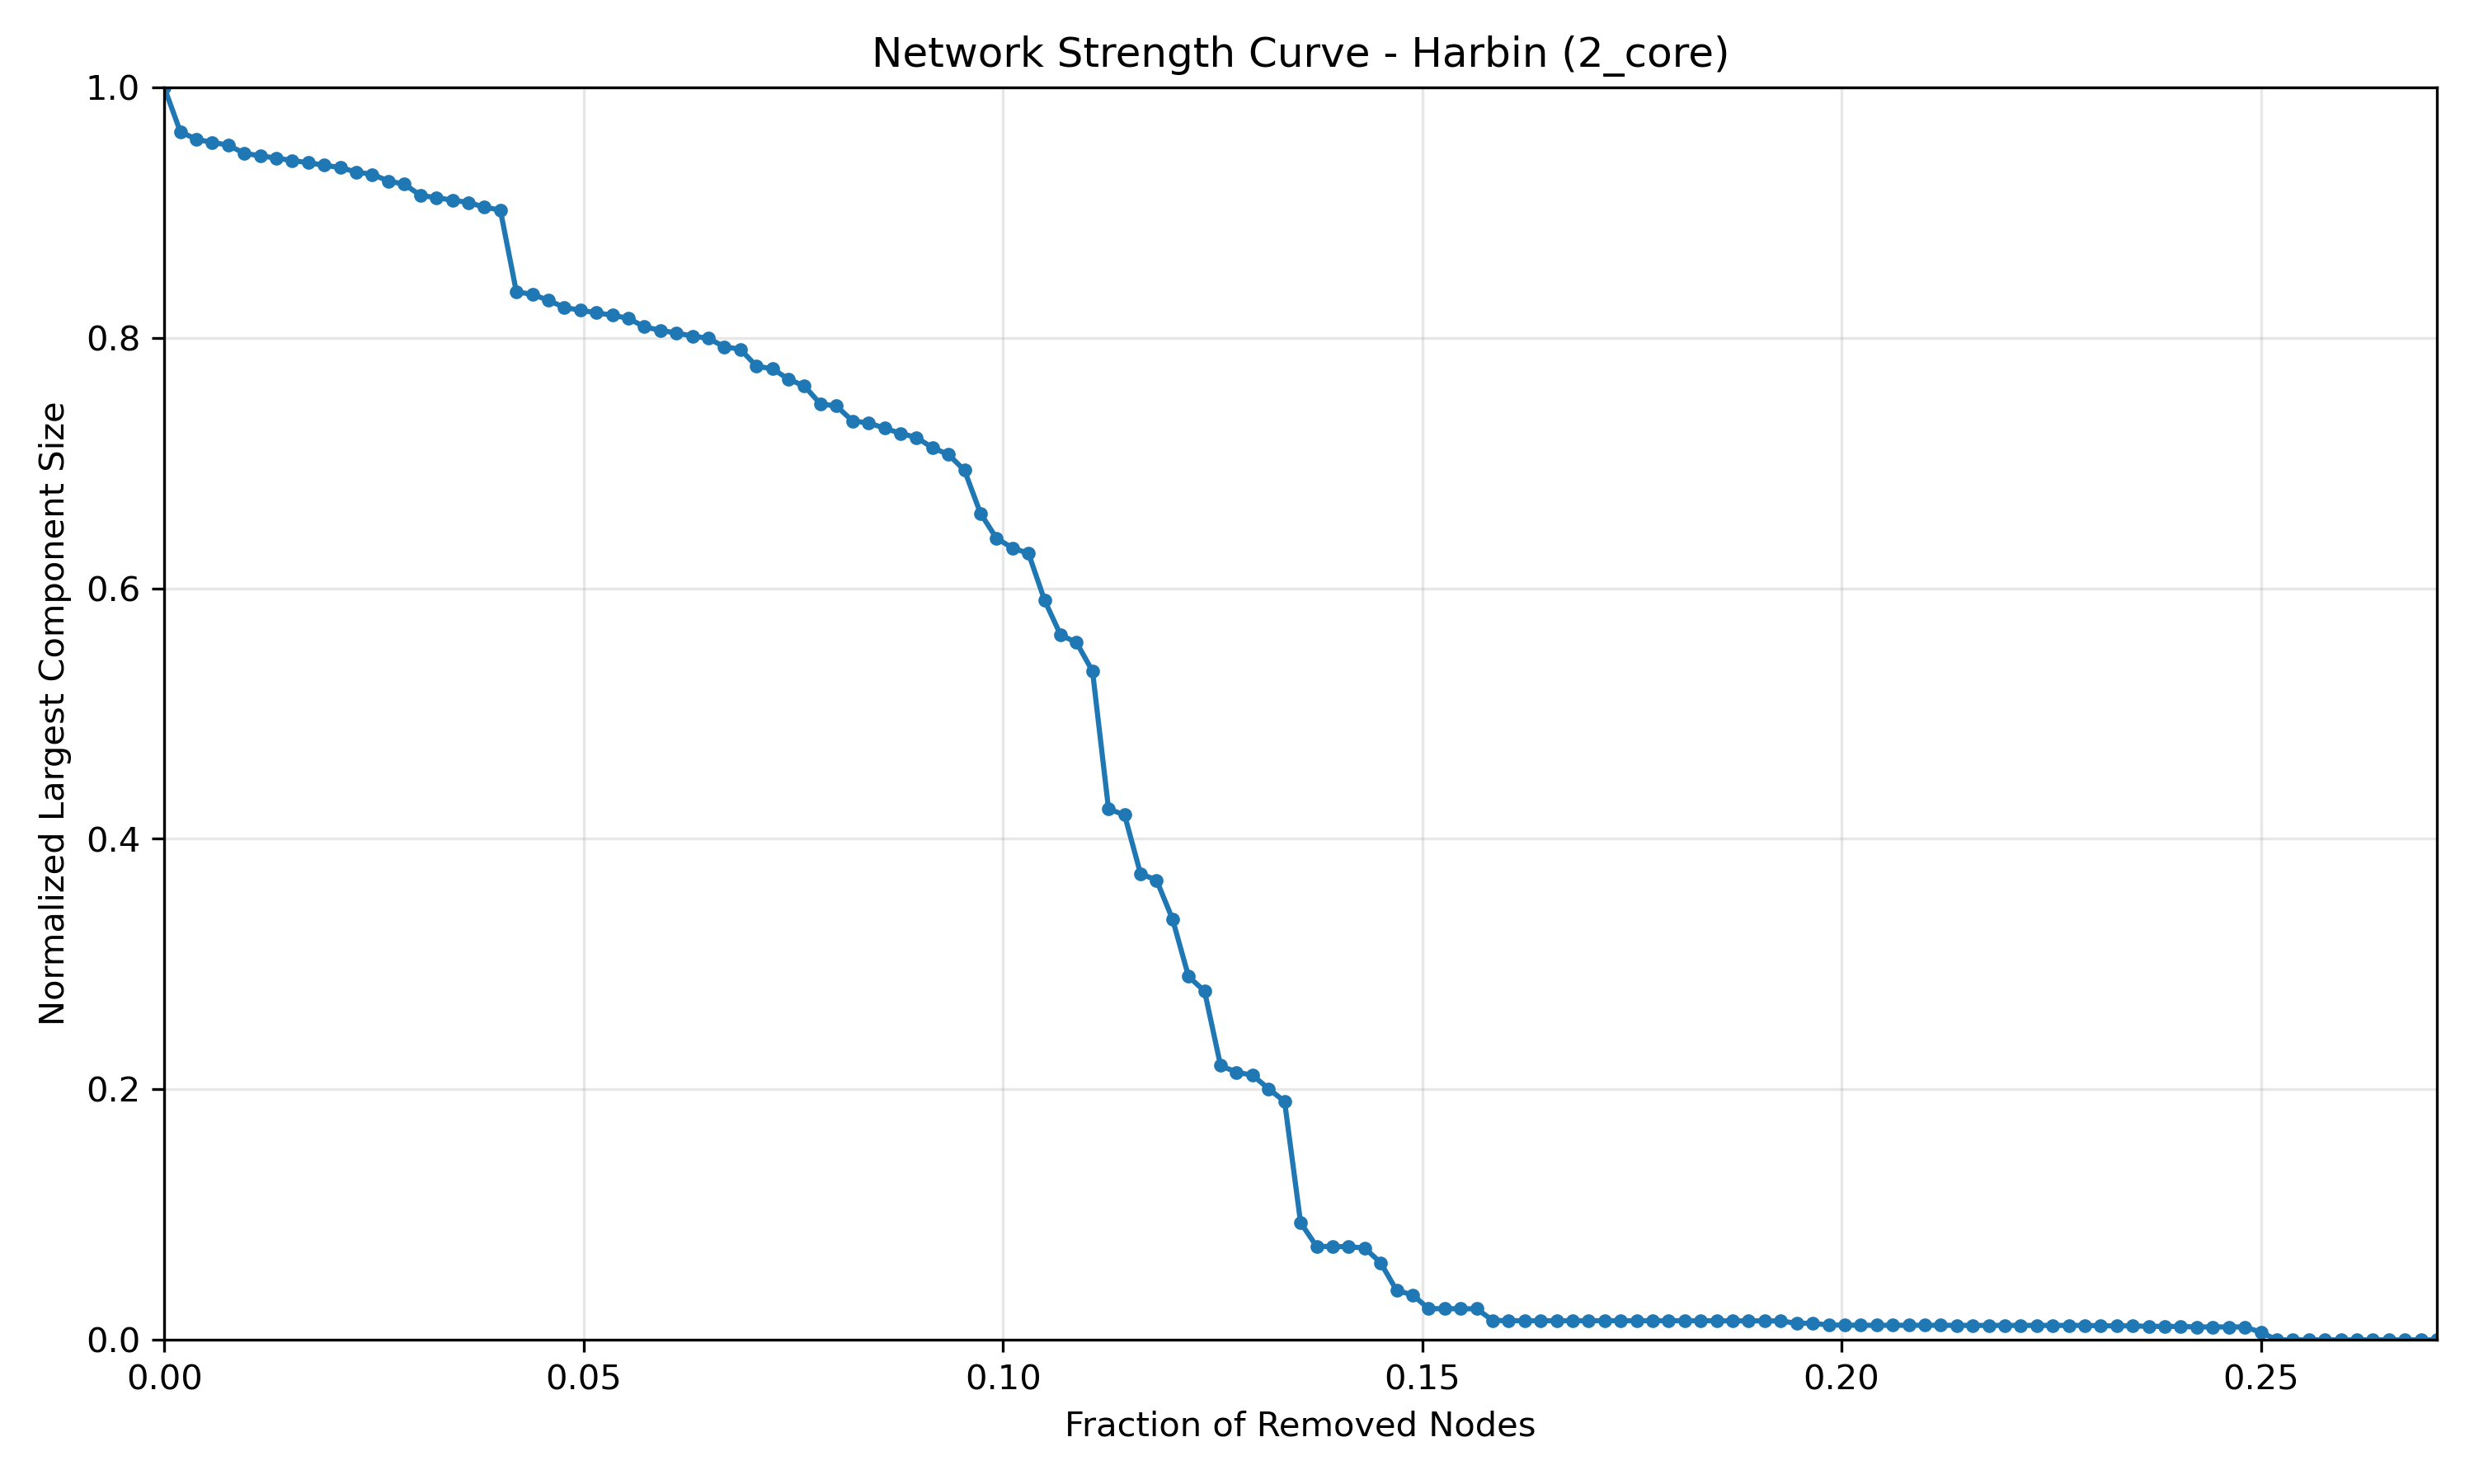

Data behind this chart, as committed beside it:
Fraction_Removed, Normalized_Size
0.0, 1.0
0.001908, 0.9647
0.003817, 0.9585
0.005725, 0.9561
0.007634, 0.9539
0.009542, 0.9473
0.01145, 0.9454
0.01336, 0.9435
0.01527, 0.9417
0.01718, 0.9398
0.01908, 0.9379
0.02099, 0.936
0.0229, 0.9324
0.02481, 0.9305
0.02672, 0.9253
0.02863, 0.9227
0.03053, 0.9138
0.03244, 0.9119
0.03435, 0.91
0.03626, 0.9081
0.03817, 0.9044
0.04008, 0.902
0.04198, 0.8367
0.04389, 0.8348
0.0458, 0.83
0.04771, 0.8243
0.04962, 0.822
0.05153, 0.8201
0.05344, 0.818
0.05534, 0.8156
0.05725, 0.8088
0.05916, 0.806
0.06107, 0.8039
0.06298, 0.8014
0.06489, 0.7996
0.06679, 0.7928
0.0687, 0.7909
0.07061, 0.7774
0.07252, 0.7754
0.07443, 0.7671
0.07634, 0.7615
0.07824, 0.7472
0.08015, 0.7456
0.08206, 0.7337
0.08397, 0.7322
0.08588, 0.728
0.08779, 0.7238
0.08969, 0.7205
0.0916, 0.7123
0.09351, 0.7069
0.09542, 0.6943
0.09733, 0.6599
0.09924, 0.64
0.1011, 0.6323
0.1031, 0.628
0.105, 0.5906
0.1069, 0.5629
0.1088, 0.5568
0.1107, 0.5339
0.1126, 0.4239
... 83 more rows
